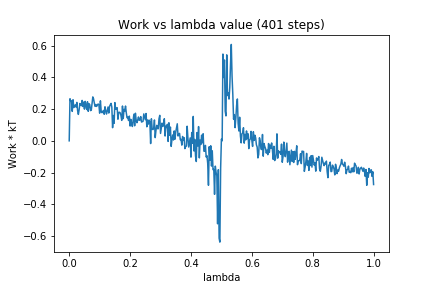

The data file committed next to this chart (first rows):
0, 0.0
1, 0.2654
2, 0.2494
3, 0.2513
4, 0.1856
5, 0.259
6, 0.2096
7, 0.2217
8, 0.2263
9, 0.2129
10, 0.2423
11, 0.1914
12, 0.1666
13, 0.1951
14, 0.2356
15, 0.2264
16, 0.2216
17, 0.2548
18, 0.2164
19, 0.244
20, 0.1998
21, 0.2489
22, 0.2182
23, 0.1979
24, 0.2465
25, 0.1862
26, 0.234
27, 0.2281
28, 0.1906
29, 0.193
30, 0.2373
31, 0.277
32, 0.2648
33, 0.2378
34, 0.2173
35, 0.229
36, 0.217
37, 0.2267
38, 0.2322
39, 0.2275
40, 0.1745
41, 0.2522
42, 0.1871
43, 0.1774
44, 0.1806
45, 0.1916
46, 0.1675
47, 0.2147
48, 0.1879
49, 0.1689
50, 0.1897
51, 0.2132
52, 0.1751
53, 0.2166
54, 0.2274
55, 0.236
56, 0.212
57, 0.08278
58, 0.1598
59, 0.1104
60, 0.241
... 340 more rows
